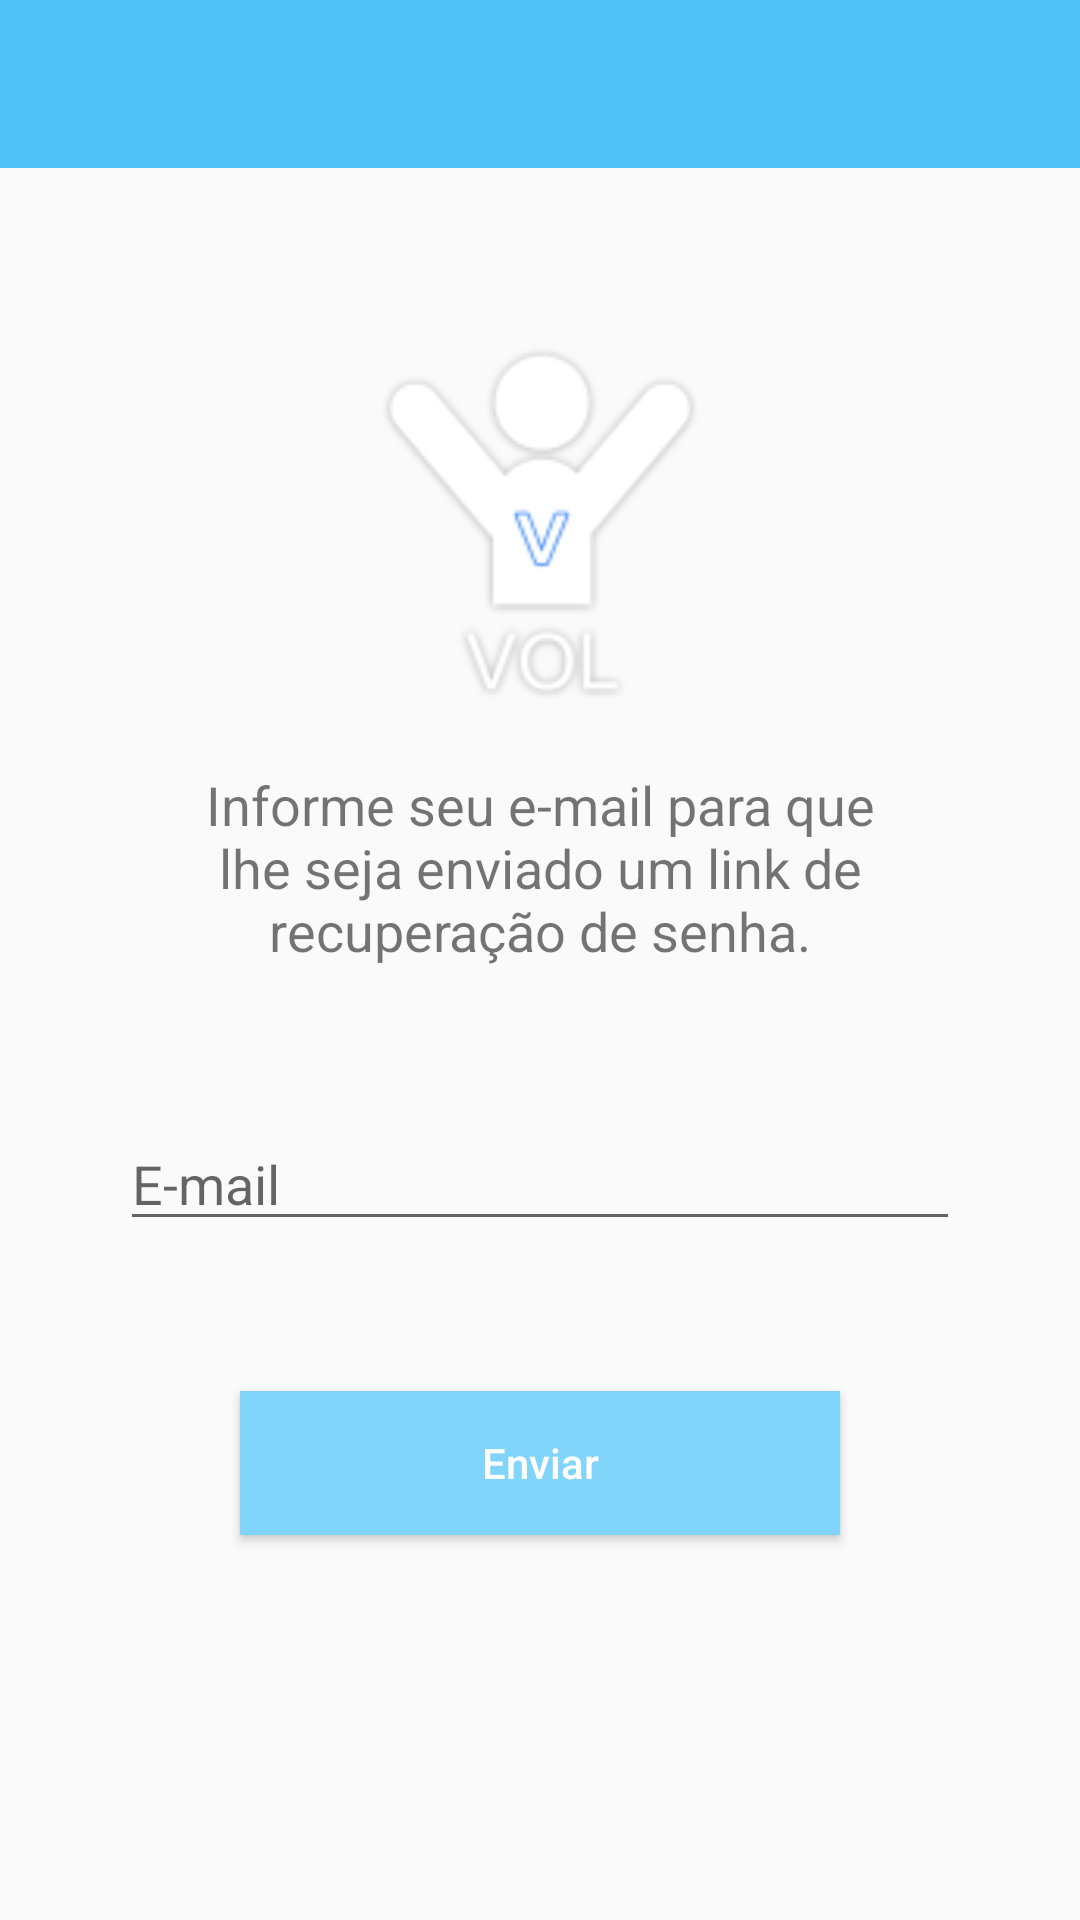

Reconstruct the res/layout file that produces this screen, plus the resources it refers to.
<!-- AndroidManifest.xml: application theme AppTheme -->
<!-- res/layout/activity_forgot_password.xml -->
<?xml version="1.0" encoding="utf-8"?>
<LinearLayout
    android:id="@+id/fp_ll"
    xmlns:android="http://schemas.android.com/apk/res/android"
    android:layout_width="match_parent"
    android:layout_height="match_parent"
    xmlns:app="http://schemas.android.com/apk/res-auto"
    android:orientation="vertical">

    <android.support.v7.widget.Toolbar
        android:id="@+id/fp_toolbar"
        android:layout_width="match_parent"
        android:layout_height="wrap_content"
        android:background="@color/colorPrimaryDark"
        app:titleTextColor="@color/colorWhite"
        />

    <LinearLayout
        xmlns:android="http://schemas.android.com/apk/res/android"
        android:layout_width="match_parent"
        android:layout_height="match_parent"
        android:orientation="vertical"
        android:gravity="center_horizontal"
        android:paddingStart="40dp"
        android:paddingEnd="40dp"
        xmlns:app="http://schemas.android.com/apk/res-auto">

    <ImageView
        android:layout_width="150dp"
        android:layout_height="150dp"
        android:src="@mipmap/ic_vvol"
        android:layout_marginTop="40dp"
        />

    <TextView
        android:layout_width="match_parent"
        android:layout_height="wrap_content"
        android:text="@string/txt_getNewPassword"
        android:textSize="18sp"
        android:gravity="center_horizontal"
        android:layout_marginTop="10dp"
        />

    <EditText
        android:id="@+id/fp_et_email"
        android:layout_width="match_parent"
        android:layout_height="wrap_content"
        android:inputType="textEmailAddress"
        android:hint="@string/hint_email"
        android:layout_marginTop="50dp"
        />

    <Button
        android:id="@+id/fp_btn_send"
        android:layout_width="match_parent"
        android:layout_height="wrap_content"
        android:text="@string/btn_send"
        style="@style/ButtonStyle"
        android:layout_marginTop="50dp"
        />

</LinearLayout>
</LinearLayout>
<!-- resources referenced by this layout -->
<resources>
  <color name="colorPrimaryDark">#4FC3F7</color>
  <color name="colorWhite">#FFFFFF</color>
  <!-- mipmap ic_vvol: png bitmap (mipmap-hdpi, 2433 bytes) -->
  <string name="btn_send">Enviar</string>
  <string name="hint_email">E-mail</string>
  <string name="txt_getNewPassword">Informe seu e-mail para que lhe seja enviado um link de recuperação de senha.</string>
  <style name="ButtonStyle">
          <item name="android:textColor">@color/colorWhite</item>
          <item name="android:background">@color/colorMalibu</item>
          <item name="android:layout_marginStart">40sp</item>
          <item name="android:layout_marginEnd">40sp</item>
          <item name="android:textAllCaps">false</item>
      </style>
  <style name="AppTheme" parent="Theme.AppCompat.Light.NoActionBar">
          
          <item name="colorPrimary">@color/colorPrimary</item>
          <item name="colorPrimaryDark">@color/colorPrimaryDark</item>
          <item name="colorAccent">@color/colorAccent</item>
      </style>
  <color name="colorMalibu">#81D4FA</color>
  <color name="colorPrimary">#81D4FA</color>
  <color name="colorAccent">#FFEB3B</color>
</resources>
